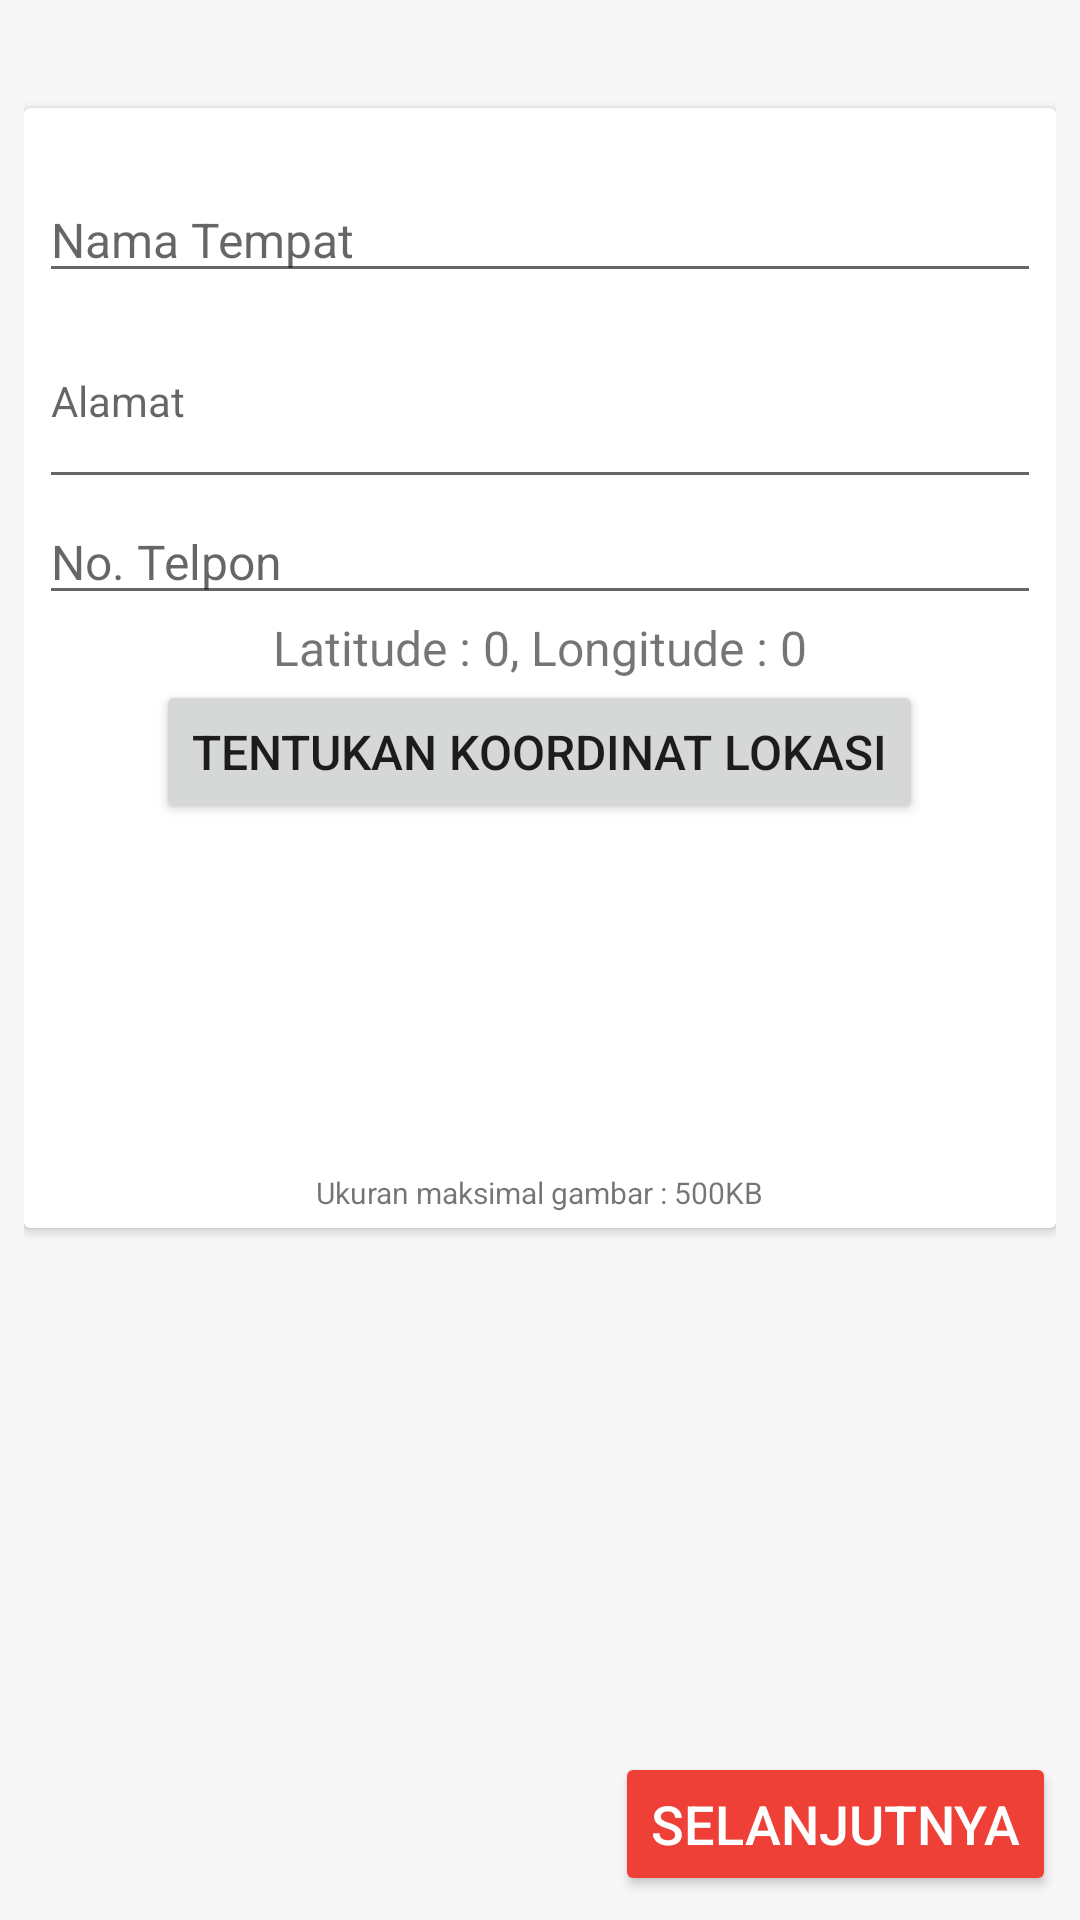

Produce the Android XML layout that renders to this screen, including the resource entries it uses.
<!-- AndroidManifest.xml: application theme AppTheme -->
<!-- res/layout/fragment_add_place.xml -->
<RelativeLayout xmlns:android="http://schemas.android.com/apk/res/android"
    xmlns:app="http://schemas.android.com/apk/res-auto"
    xmlns:tools="http://schemas.android.com/tools"
    android:layout_width="match_parent"
    android:layout_height="match_parent"
    android:padding="8dp"
    tools:context="com.groges.wiskulmokerguide.FragmentUserRekomendasi">


    <android.support.v7.widget.CardView
        android:id="@+id/addPlace_cardNew"
        android:layout_width="match_parent"
        android:layout_height="wrap_content"
        android:layout_alignParentStart="true"
        android:layout_alignParentTop="true"
        android:layout_marginTop="28dp"
        android:focusableInTouchMode="false"
        app:cardElevation="2dp"
        app:contentPadding="5dp">

        <RelativeLayout
            android:layout_width="match_parent"
            android:layout_height="wrap_content">

            <EditText
                android:id="@+id/addPlace_txtNmTempat"
                android:layout_width="match_parent"
                android:layout_height="wrap_content"
                android:layout_alignParentStart="true"
                android:layout_alignParentTop="true"
                android:layout_marginTop="18dp"
                android:ems="10"
                android:hint="Nama Tempat"
                android:inputType="textPersonName" />

            <EditText
                android:id="@+id/addPlace_txtAlamat"
                android:layout_width="match_parent"
                android:layout_height="wrap_content"
                android:layout_alignParentEnd="true"
                android:layout_below="@+id/addPlace_txtNmTempat"
                android:hint="Alamat"
                android:inputType="textMultiLine"
                android:lines="3"
                android:maxLines="10"
                android:textSize="14sp" />


            <TextView
                android:id="@+id/addPlace_txtLatLng"
                android:layout_width="wrap_content"
                android:layout_height="wrap_content"
                android:layout_below="@+id/addPlace_txtTelpon"
                android:layout_centerHorizontal="true"
                android:text="Latitude : 0, Longitude : 0" />

            <Button
                android:id="@+id/addPlace_setLokasi"

                android:layout_width="wrap_content"
                android:layout_height="wrap_content"
                android:layout_below="@+id/addPlace_txtLatLng"
                android:layout_centerHorizontal="true"
                android:text="TENTUKAN KOORDINAT LOKASI" />


            <ImageView
                android:id="@+id/addPlace_img"
                android:layout_width="100dp"
                android:layout_height="100dp"
                android:layout_below="@+id/addPlace_setLokasi"
                android:layout_centerHorizontal="true"
                android:layout_marginTop="16dp"
                android:background="@drawable/common_google_signin_btn_icon_light_normal_background"
                android:scaleType="fitCenter"
                android:src="@drawable/ic_menu_camera" />

            <TextView
                android:id="@+id/textView2"
                android:layout_width="wrap_content"
                android:layout_height="wrap_content"
                android:layout_below="@+id/addPlace_img"
                android:layout_centerHorizontal="true"
                android:text="Ukuran maksimal gambar : 500KB"
                android:textSize="10sp" />

            <EditText
                android:id="@+id/addPlace_txtTelpon"
                android:layout_width="match_parent"
                android:layout_height="wrap_content"
                android:layout_below="@+id/addPlace_txtAlamat"
                android:layout_centerHorizontal="true"
                android:ems="10"
                android:hint="No. Telpon"
                android:inputType="phone" />
        </RelativeLayout>
    </android.support.v7.widget.CardView>

    <Button
        android:id="@+id/addPlace_btnKirim"
        style="@style/Widget.AppCompat.Button.Colored"
        android:layout_width="wrap_content"
        android:layout_height="wrap_content"
        android:layout_alignEnd="@+id/addPlace_cardNew"
        android:layout_alignParentBottom="true"
        android:text="SELANJUTNYA"
        android:textAlignment="center"
        android:textSize="18sp" />

    <ProgressBar
        android:id="@+id/addPlace_progress"
        style="@android:style/Widget.ProgressBar.Large.Inverse"
        android:layout_width="wrap_content"
        android:layout_height="wrap_content"
        android:layout_centerInParent="true"
        android:visibility="gone" />

</RelativeLayout>
<!-- resources referenced by this layout -->
<resources>
  <style name="AppTheme" parent="Theme.AppCompat.Light.NoActionBar">
          <item name="android:windowContentOverlay">@null</item>
          <item name="colorPrimary">@color/colorPrimary</item>
          <item name="colorPrimaryDark">@color/colorPrimaryDark</item>
          <item name="colorAccent">@color/colorAccent</item>
          <item name="android:windowBackground">@color/bg_color</item>
          <item name="android:textAllCaps">false</item>
          <item name="android:textSize">16sp</item>
          
          <item name="drawerArrowStyle">@style/MaterialDrawer.DrawerArrowStyle</item>
          
          <item name="actionBarStyle">@style/HomeActionBar</item>
  
      </style>
  <color name="colorPrimary">#273840</color>
  <color name="colorPrimaryDark">#2E3F49</color>
  <color name="colorAccent">#EE4037</color>
  <color name="bg_color">#f7f7f7</color>
  <style name="MaterialDrawer.DrawerArrowStyle" parent="Widget.AppCompat.DrawerArrowToggle">
          <item name="spinBars">false</item>
          <item name="color">@color/white</item>
      </style>
  <style name="HomeActionBar" parent="ThemeOverlay.AppCompat.Dark.ActionBar">
          
          <item name="titleTextStyle">@style/TextAppearance.FontPath</item>
          <item name="android:actionMenuTextColor">#000000</item>
          <item name="android:textColorPrimary">#000000</item>
          <item name="android:textColor">#000000</item>
          <item name="android:textSize">24sp</item>
          <item name="android:textStyle">bold</item>
          <item name="fontPath">font/neosanspro_medium.ttf</item>
          
      </style>
  <color name="white">#ffffff</color>
  <style name="TextAppearance.FontPath" parent="android:TextAppearance">
          
          <item name="android:textSize">24sp</item>
          <item name="android:textStyle">bold</item>
          <item name="fontPath">font/neosanspro_medium.ttf</item>
      </style>
</resources>
